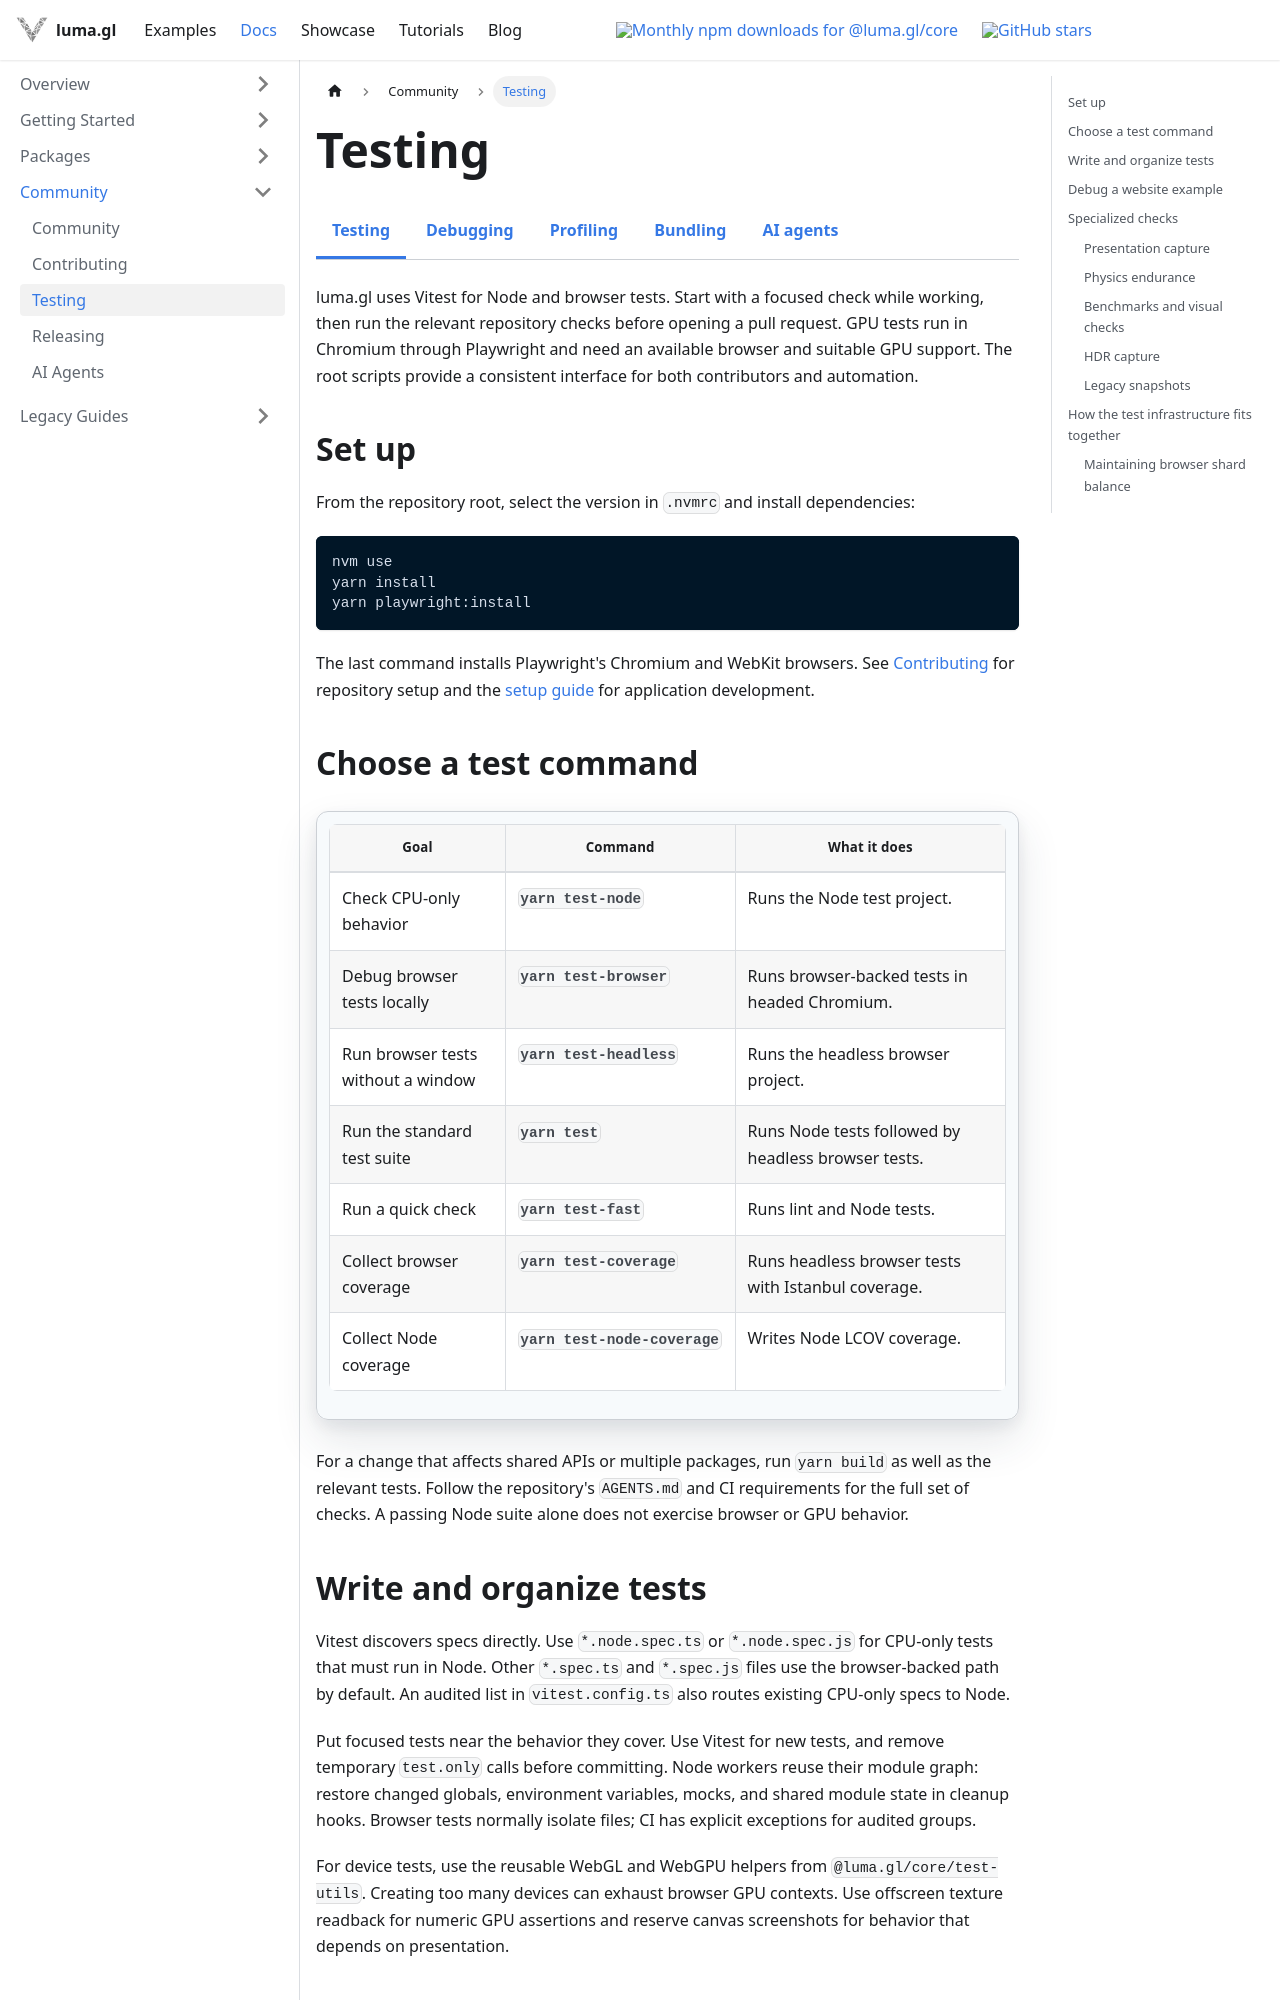

repository: visgl/luma.gl · page: next/docs/developer-guide/testing.html · generator: docusaurus

import {DeveloperDocsTabs} from '@site/src/components/docs/developer-docs-tabs';

# Testing

<DeveloperDocsTabs active="testing" />

luma.gl uses Vitest for Node and browser tests. Start with a focused check while
working, then run the relevant repository checks before opening a pull request.
GPU tests run in Chromium through Playwright and need an available browser and
suitable GPU support. The root scripts provide a consistent interface for both
contributors and automation.

## Set up

From the repository root, select the version in `.nvmrc` and install dependencies:

```bash
nvm use
yarn install
yarn playwright:install
```

The last command installs Playwright's Chromium and WebKit browsers. See
[Contributing](/docs/developer-guide/contributing) for repository setup and the
[setup guide](/docs/developer-guide/installing) for application development.

## Choose a test command

| Goal | Command | What it does |
| --- | --- | --- |
| Check CPU-only behavior | `yarn test-node` | Runs the Node test project. |
| Debug browser tests locally | `yarn test-browser` | Runs browser-backed tests in headed Chromium. |
| Run browser tests without a window | `yarn test-headless` | Runs the headless browser project. |
| Run the standard test suite | `yarn test` | Runs Node tests followed by headless browser tests. |
| Run a quick check | `yarn test-fast` | Runs lint and Node tests. |
| Collect browser coverage | `yarn test-coverage` | Runs headless browser tests with Istanbul coverage. |
| Collect Node coverage | `yarn test-node-coverage` | Writes Node LCOV coverage. |

For a change that affects shared APIs or multiple packages, run `yarn build` as
well as the relevant tests. Follow the repository's `AGENTS.md` and CI requirements
for the full set of checks. A passing Node suite alone does not exercise browser or
GPU behavior.

## Write and organize tests

Vitest discovers specs directly. Use `*.node.spec.ts` or `*.node.spec.js` for
CPU-only tests that must run in Node. Other `*.spec.ts` and `*.spec.js` files use
the browser-backed path by default. An audited list in `vitest.config.ts` also
routes existing CPU-only specs to Node.

Put focused tests near the behavior they cover. Use Vitest for new tests, and
remove temporary `test.only` calls before committing. Node workers reuse their
module graph: restore changed globals, environment variables, mocks, and shared
module state in cleanup hooks. Browser tests normally isolate files; CI has
explicit exceptions for audited groups.

For device tests, use the reusable WebGL and WebGPU helpers from
`@luma.gl/core/test-utils`. Creating too many devices can exhaust browser GPU
contexts. Use offscreen texture readback for numeric GPU assertions and reserve
canvas screenshots for behavior that depends on presentation.
